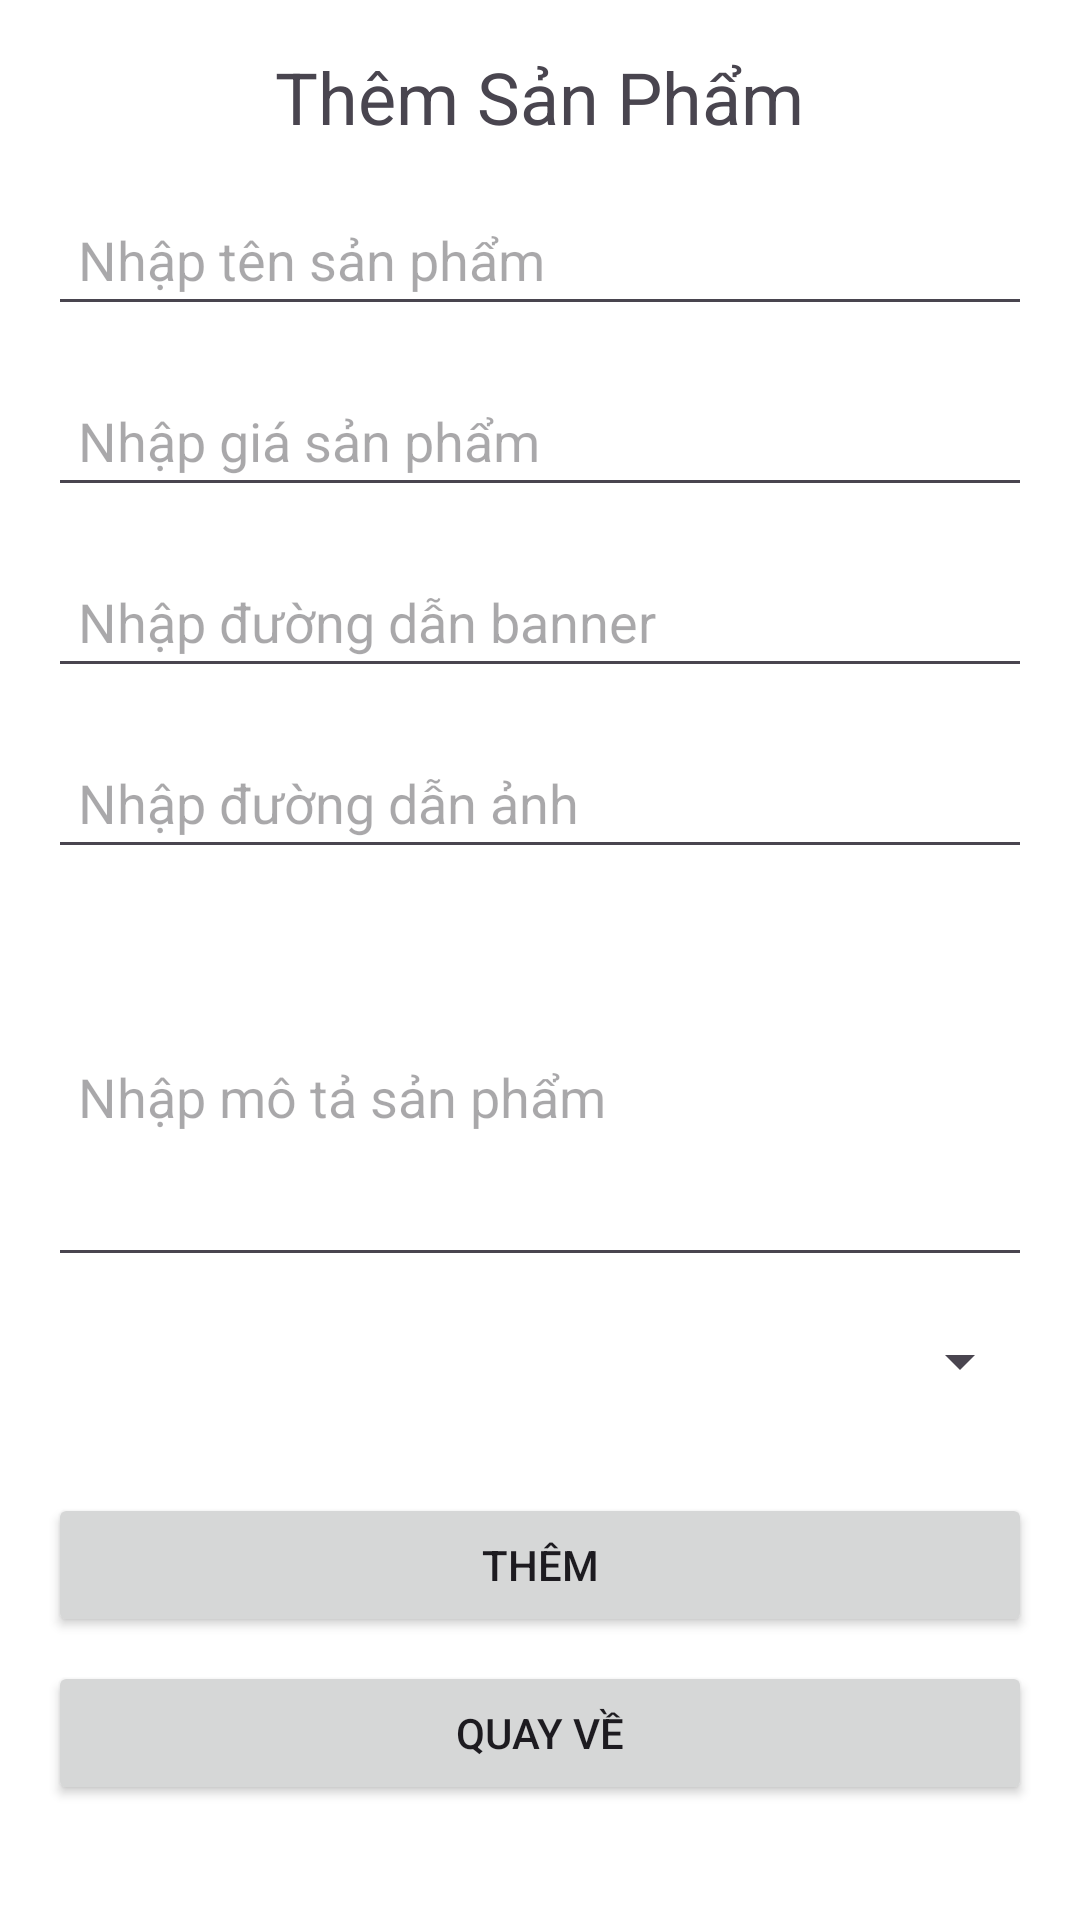

Produce the Android XML layout that renders to this screen, including the resource entries it uses.
<!-- AndroidManifest.xml: application theme Theme.FruitShopping -->
<!-- res/layout/activity_add_product.xml -->
<?xml version="1.0" encoding="utf-8"?>
<LinearLayout xmlns:android="http://schemas.android.com/apk/res/android"
    xmlns:app="http://schemas.android.com/apk/res-auto"
    xmlns:tools="http://schemas.android.com/tools"
    android:id="@+id/main"
    android:layout_width="match_parent"
    android:layout_height="match_parent"
    android:orientation="vertical"
    android:padding="16dp"
    android:background="@color/cardview_light_background"

    tools:context=".adminActivity.AddProduct">

    <TextView
        android:id="@+id/titleTextView"
        android:layout_width="wrap_content"
        android:layout_height="wrap_content"
        android:layout_gravity="center"
        android:layout_marginBottom="16dp"
        android:text="Thêm Sản Phẩm"
        android:textSize="24sp" />

    <EditText
        android:id="@+id/nameEditText"
        android:layout_width="match_parent"
        android:layout_height="wrap_content"
        android:layout_marginBottom="16dp"
        android:hint="Nhập tên sản phẩm"
        android:inputType="text"
        android:padding="10dp" />

    <EditText
        android:id="@+id/priceEditText"
        android:layout_width="match_parent"
        android:layout_height="wrap_content"
        android:layout_marginBottom="16dp"
        android:hint="Nhập giá sản phẩm"
        android:inputType="numberDecimal"
        android:padding="10dp" />

    <EditText
        android:id="@+id/bannerEditText"
        android:layout_width="match_parent"
        android:layout_height="wrap_content"
        android:layout_marginBottom="16dp"
        android:hint="Nhập đường dẫn banner"
        android:inputType="textUri"
        android:padding="10dp" />

    <EditText
        android:id="@+id/imageEditText"
        android:layout_width="match_parent"
        android:layout_height="wrap_content"
        android:layout_marginBottom="16dp"
        android:hint="Nhập đường dẫn ảnh"
        android:inputType="textUri"
        android:padding="10dp" />

    <EditText
        android:id="@+id/descriptionEditText"
        android:layout_width="match_parent"
        android:layout_height="120dp"
        android:layout_marginBottom="16dp"
        android:hint="Nhập mô tả sản phẩm"
        android:inputType="textMultiLine"
        android:padding="10dp" />

    <Spinner
        android:id="@+id/categorySpinner"
        android:layout_width="match_parent"
        android:layout_height="wrap_content"
        android:layout_marginBottom="16dp" />

    <Button
        android:id="@+id/addButton"
        android:layout_width="match_parent"
        android:layout_height="wrap_content"
        android:layout_marginTop="16dp"
        android:padding="10dp"
        android:text="Thêm" />

    <Button
        android:id="@+id/backButton"
        android:layout_width="match_parent"
        android:layout_height="wrap_content"
        android:layout_marginTop="8dp"
        android:padding="10dp"
        android:text="Quay về" />
</LinearLayout>
<!-- resources referenced by this layout -->
<resources>
  <style name="Theme.FruitShopping" parent="Base.Theme.FruitShopping" />
  <style name="Base.Theme.FruitShopping" parent="Theme.Material3.DayNight.NoActionBar">
          
          
      </style>
</resources>
